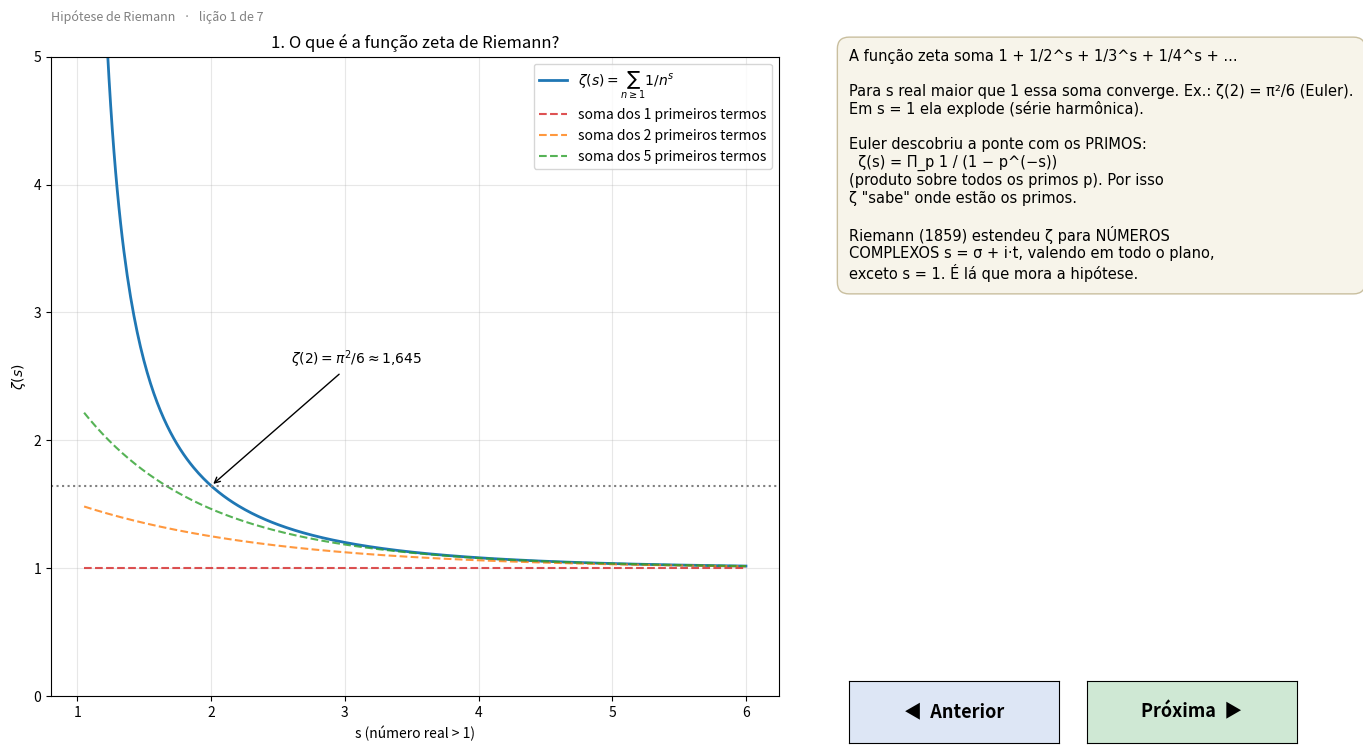

This figure's Python source:
"""
Hipótese de Riemann — aplicativo didático
=========================================

Um "livro ilustrado" interativo em 6 lições. Use os botões
◀ Anterior / Próxima ▶ (ou as setas do teclado) para navegar.

Requisitos:  pip install matplotlib mpmath numpy
Executar:    python riemann_app.py
Salvar PNGs: python riemann_app.py --salvar pasta_saida
"""

import sys
import os
import textwrap

import numpy as np
import mpmath as mp
import matplotlib.pyplot as plt
from matplotlib.widgets import Button

# Sem a barra de ferramentas do matplotlib: as setas dela (◀ ▶) só desfazem
# zoom e confundem com os botões de navegação do app.
plt.rcParams["toolbar"] = "None"
# Libera ← → (e espaço) para o app em vez dos atalhos padrão do matplotlib.
for _k in ("keymap.back", "keymap.forward"):
    plt.rcParams[_k] = [k for k in plt.rcParams[_k] if k not in ("left", "right")]

try:  # evita erro de acentos/símbolos em terminais Windows
    sys.stdout.reconfigure(encoding="utf-8")
except Exception:
    pass

# ----------------------------------------------------------------------------
# Dados compartilhados (calculados uma vez só)
# ----------------------------------------------------------------------------
N_ZEROS = 100  # quantos zeros não triviais vamos usar

print(f"Calculando os primeiros {N_ZEROS} zeros não triviais de ζ(s)...")
# mp.zetazero(n) devolve o n-ésimo zero: 1/2 + i·t_n
ZEROS_T = np.array([float(mp.zetazero(n).imag) for n in range(1, N_ZEROS + 1)])
print("Pronto! Primeiros zeros (parte imaginária):", np.round(ZEROS_T[:5], 4))

_cache = {}


def zeta_critica(t_max=50, n=3000):
    """ζ(1/2 + it) ao longo da linha crítica."""
    if "linha" not in _cache:
        t = np.linspace(0.01, t_max, n)
        z = np.array([complex(mp.zeta(mp.mpc(0.5, ti))) for ti in t])
        _cache["linha"] = (t, z)
    return _cache["linha"]


# ----------------------------------------------------------------------------
# Lições — cada uma desenha no eixo `ax` e devolve o texto explicativo
# ----------------------------------------------------------------------------
def licao_1(fig, ax):
    ax.set_title("1. O que é a função zeta de Riemann?")
    s = np.linspace(1.05, 6, 400)
    ax.plot(s, [float(mp.zeta(x)) for x in s], lw=2, color="C0",
            label=r"$\zeta(s)=\sum_{n\geq1} 1/n^s$")
    for n_termos, cor in [(1, "C3"), (2, "C1"), (5, "C2")]:
        parcial = sum(1 / np.arange(1, n_termos + 1)[:, None] ** s)
        ax.plot(s, parcial, "--", color=cor, alpha=.8,
                label=f"soma dos {n_termos} primeiros termos")
    ax.axhline(np.pi**2 / 6, color="gray", ls=":")
    ax.annotate(r"$\zeta(2)=\pi^2/6 \approx 1{,}645$", (2, np.pi**2 / 6),
                (2.6, 2.6), arrowprops=dict(arrowstyle="->"))
    ax.set_ylim(0, 5)
    ax.set_xlabel("s (número real > 1)")
    ax.set_ylabel(r"$\zeta(s)$")
    ax.legend()
    ax.grid(alpha=.3)
    return """
    A função zeta soma 1 + 1/2^s + 1/3^s + 1/4^s + ...

    Para s real maior que 1 essa soma converge. Ex.: ζ(2) = π²/6 (Euler).
    Em s = 1 ela explode (série harmônica).

    Euler descobriu a ponte com os PRIMOS:
      ζ(s) = Π_p 1 / (1 − p^(−s))
    (produto sobre todos os primos p). Por isso
    ζ "sabe" onde estão os primos.

    Riemann (1859) estendeu ζ para NÚMEROS
    COMPLEXOS s = σ + i·t, valendo em todo o plano,
    exceto s = 1. É lá que mora a hipótese.
    """


def licao_2(fig, ax):
    ax.set_title("2. O mapa dos zeros no plano complexo")
    ax.axvspan(0, 1, color="gold", alpha=.25, label="faixa crítica 0 < σ < 1")
    ax.axvline(0.5, color="C3", lw=1.5, label="linha crítica σ = 1/2")
    triv = [-2, -4, -6, -8, -10]
    ax.plot(triv, [0] * len(triv), "s", color="C2", ms=8, label="zeros triviais (−2, −4, ...)")
    zs = ZEROS_T[ZEROS_T < 60]
    ax.plot([0.5] * len(zs), zs, "o", color="C0", ms=6, label="zeros não triviais")
    ax.plot([0.5] * len(zs), -zs, "o", color="C0", ms=6, alpha=.4)
    ax.plot(1, 0, "x", color="k", ms=12, mew=3, label="polo em s = 1")
    for k in range(3):
        ax.annotate(f"½ + {ZEROS_T[k]:.3f}i", (0.5, ZEROS_T[k]), (1.6, ZEROS_T[k] + 1),
                    fontsize=8, arrowprops=dict(arrowstyle="-", alpha=.5))
    ax.set_xlim(-11, 4)
    ax.set_ylim(-20, 60)
    ax.set_xlabel("σ = Re(s)")
    ax.set_ylabel("t = Im(s)")
    ax.legend(loc="upper left", fontsize=8)
    ax.grid(alpha=.3)
    return f"""
    ζ(s) = 0 acontece em dois tipos de lugar:

    • Zeros TRIVIAIS: −2, −4, −6, ... (fáceis
      de entender, vêm de um fator seno).

    • Zeros NÃO TRIVIAIS: todos dentro da
      faixa crítica 0 < σ < 1 (amarela).
      São simétricos em relação ao eixo real.

    ★ HIPÓTESE DE RIEMANN ★
    Todo zero não trivial está exatamente
    na linha crítica σ = 1/2 (vermelha).

    Já foram verificados mais de 10 trilhões
    de zeros — todos na linha. Mas ninguém
    provou que vale para TODOS. É um dos
    problemas do Milênio (prêmio de US$ 1 mi).

    Aqui mostramos os {len(zs)} primeiros.
    """


def licao_3(fig, ax):
    ax.set_title(r"3. $|\zeta(\frac{1}{2}+it)|$ — andando sobre a linha crítica")
    t, z = zeta_critica()
    ax.plot(t, np.abs(z), color="C0", lw=1.5)
    zs = ZEROS_T[ZEROS_T < t[-1]]
    ax.plot(zs, np.zeros_like(zs), "o", color="C3", ms=6, label="zeros")
    for k, tz in enumerate(zs[:6], 1):
        ax.annotate(f"{tz:.2f}", (tz, 0), (tz, -0.35), ha="center", fontsize=8, color="C3")
    ax.set_xlabel("t")
    ax.set_ylabel(r"$|\zeta(1/2+it)|$")
    ax.set_ylim(-0.6, None)
    ax.legend()
    ax.grid(alpha=.3)
    return f"""
    Fixamos σ = 1/2 e variamos t.

    O valor absoluto |ζ(1/2 + it)| toca o
    zero várias vezes. Cada toque é um zero
    não trivial (pontos vermelhos).

    Primeiros zeros:
      t₁ ≈ {ZEROS_T[0]:.4f}
      t₂ ≈ {ZEROS_T[1]:.4f}
      t₃ ≈ {ZEROS_T[2]:.4f}

    Repare: os zeros ficam mais próximos
    conforme t cresce. O número de zeros
    até altura T é ≈ (T/2π)·log(T/2πe).

    Este é o gráfico mais clássico
    associado à Hipótese de Riemann.
    """


def licao_4(fig, ax):
    ax.set_title("4. Função Z de Hardy — contando zeros por troca de sinal")
    if "hardy" not in _cache:
        tt = np.linspace(0, 50, 2500)
        _cache["hardy"] = (tt, np.array([float(mp.siegelz(x)) for x in tt]))
    t, Z = _cache["hardy"]
    ax.plot(t, Z, color="C4", lw=1.5, label="Z(t)")
    ax.fill_between(t, Z, 0, where=Z > 0, color="C2", alpha=.2)
    ax.fill_between(t, Z, 0, where=Z < 0, color="C3", alpha=.2)
    zs = ZEROS_T[ZEROS_T < 50]
    ax.plot(zs, np.zeros_like(zs), "o", color="k", ms=5, label="zeros")
    ax.axhline(0, color="k", lw=.8)
    ax.set_xlabel("t")
    ax.set_ylabel("Z(t)")
    ax.legend()
    ax.grid(alpha=.3)
    return """
    Problema: ζ(1/2+it) é complexo, difícil de
    ver o sinal. Hardy criou uma função REAL:

      Z(t) = e^{iθ(t)} · ζ(1/2 + it)

    com |Z(t)| = |ζ(1/2+it)|.

    Como Z é real, cada vez que o gráfico
    cruza o eixo, há um zero NA LINHA crítica.

    É assim que computadores verificam a
    hipótese: contam trocas de sinal de Z(t)
    e comparam com o total de zeros na faixa
    (fórmula de Riemann–von Mangoldt).
    Se os números batem, nenhum zero "fugiu"
    da linha naquela altura.
    """


def licao_5(fig, ax):
    ax.set_title(r"5. A espiral: $\zeta(\sigma+it)$ no plano complexo, $0<t<40$")
    t, z = zeta_critica()
    m = t <= 40
    ax.plot(z[m].real, z[m].imag, color="C0", lw=1.2, label="σ = 0,5 (linha crítica)")
    if "sigma075" not in _cache:
        tt = t[m][::2]
        _cache["sigma075"] = np.array([complex(mp.zeta(mp.mpc(0.75, ti))) for ti in tt])
    z2 = _cache["sigma075"]
    ax.plot(z2.real, z2.imag, "--", color="C1", lw=1, label="σ = 0,75 (fora da linha)")
    ax.plot(0, 0, "*", color="C3", ms=18, label="origem (ζ = 0)")
    ax.set_aspect("equal")
    ax.set_xlabel("Re ζ")
    ax.set_ylabel("Im ζ")
    ax.legend(loc="upper right", fontsize=8)
    ax.grid(alpha=.3)
    return """
    Agora desenhamos o VALOR de ζ, que é um
    número complexo, enquanto t cresce.

    Na linha crítica (azul) a curva faz laços
    e PASSA PELA ORIGEM várias vezes —
    cada passagem é um zero.

    Em σ = 0,75 (laranja) a curva gira em
    torno da origem mas nunca a atinge.

    A Hipótese de Riemann diz que isso
    sempre acontece: só a curva de σ = 1/2
    passa pelo zero.
    """


def licao_6(fig, ax):
    ax.set_title("6. Mapa de |ζ(σ+it)| na faixa crítica (escuro = perto de zero)")
    if "mapa" not in _cache:
        sig = np.linspace(-0.5, 1.5, 120)
        tt = np.linspace(0.5, 50, 400)
        S, T = np.meshgrid(sig, tt)
        val = np.vectorize(lambda a, b: abs(mp.fp.zeta(complex(a, b))))(S, T)
        _cache["mapa"] = (sig, tt, np.log10(val + 1e-6))
    sig, tt, L = _cache["mapa"]
    im = ax.imshow(L, origin="lower", aspect="auto", cmap="magma",
                   extent=[sig[0], sig[-1], tt[0], tt[-1]], vmin=-1.5, vmax=1)
    fig.colorbar(im, ax=ax, label=r"$\log_{10}|\zeta|$", fraction=.04)
    ax.axvline(0.5, color="cyan", ls="--", lw=1)
    ax.axvline(0, color="w", lw=.6, alpha=.6)
    ax.axvline(1, color="w", lw=.6, alpha=.6)
    zs = ZEROS_T[ZEROS_T < 50]
    ax.plot([0.5] * len(zs), zs, "o", mfc="none", mec="cyan", ms=8)
    ax.set_xlabel("σ")
    ax.set_ylabel("t")
    return """
    Calculamos |ζ| em cada ponto de um
    retângulo do plano complexo.

    Os "buracos" escuros são os zeros. Todos
    caem exatamente na linha tracejada
    σ = 1/2 (círculos ciano).

    Linhas brancas: bordas da faixa crítica.

    Se a hipótese fosse FALSA, apareceria um
    buraco fora da linha — e, pela simetria
    ζ(s) ↔ ζ(1−s), sempre em par (σ e 1−σ).
    """


def licao_7(fig, ax):
    ax.set_title("7. Por que importa: os zeros reconstroem os primos")
    x = np.linspace(2, 60, 2500)
    # ψ(x) de Chebyshev = soma de log p sobre potências de primos p^k ≤ x
    pk = []
    for p in range(2, 61):
        if all(p % d for d in range(2, int(p**.5) + 1)):
            q = p
            while q <= 60:
                pk.append((q, np.log(p)))
                q *= p
    pk.sort()
    pos, pesos = np.array([a for a, _ in pk]), np.array([b for _, b in pk])
    psi = np.array([pesos[pos <= xi].sum() for xi in x])
    ax.step(x, psi, where="post", color="k", lw=2, label="ψ(x) real (degraus nos primos)")

    lx = np.log(x)
    base = x - np.log(2 * np.pi) - 0.5 * np.log(1 - x**-2.0)
    ax.plot(x, base, ":", color="gray", label="sem zeros: só x")
    for n, cor in [(3, "C1"), (20, "C2"), (100, "C0")]:
        rho = 0.5 + 1j * ZEROS_T[:n]
        soma = (2 * np.exp(np.outer(lx, rho)) / rho).real.sum(axis=1)
        ax.plot(x, base - soma, color=cor, lw=1.2, alpha=.85, label=f"usando {n} zeros")
    ax.set_xlabel("x")
    ax.set_ylabel("ψ(x)")
    ax.legend(fontsize=8)
    ax.grid(alpha=.3)
    return """
    A "fórmula explícita" de Riemann/von Mangoldt:

      ψ(x) = x − Σ_ρ x^ρ/ρ − log(2π) − ...

    ψ(x) conta primos (com peso log p). Cada
    zero ρ = 1/2 + it adiciona uma ONDA de
    amplitude ≈ √x. Somando ondas, os degraus
    dos primos aparecem! (3 → 20 → 100 zeros)

    Os zeros são as "notas musicais" dos primos.

    Se TODOS têm parte real 1/2, o erro na
    contagem de primos é o menor possível:
      π(x) = Li(x) + O(√x · log x).
    Um zero fora da linha causaria ondas
    maiores e primos mais "bagunçados".
    """


LICOES = [licao_1, licao_2, licao_3, licao_4, licao_5, licao_6, licao_7]


# ----------------------------------------------------------------------------
# Interface
# ----------------------------------------------------------------------------
class App:
    def __init__(self, interativo=True):
        self.fig = plt.figure(figsize=(14, 7.8))
        self.fig.canvas.manager.set_window_title("Hipótese de Riemann — aula interativa")
        self.idx = 0
        self.ax = None
        self.txt = None
        if interativo:
            b1 = self.fig.add_axes([0.63, 0.04, 0.15, 0.08])
            b2 = self.fig.add_axes([0.80, 0.04, 0.15, 0.08])
            self.btn_ant = Button(b1, "◀  Anterior", color="#dde6f5", hovercolor="#b9cdee")
            self.btn_prox = Button(b2, "Próxima  ▶", color="#cfe8d4", hovercolor="#a6d8b0")
            for b in (self.btn_ant, self.btn_prox):
                b.label.set_fontsize(13)
                b.label.set_fontweight("bold")
            # Tratamos o clique diretamente (mais confiável no Windows/Tk do que
            # o on_clicked do widget Button, que às vezes não dispara).
            self.fig.canvas.mpl_connect("button_press_event", self.clique)
            self.fig.canvas.mpl_connect("key_press_event", self.tecla)
            self._focar()
        self._fixos = list(self.fig.axes)  # eixos dos botões ficam sempre
        self.desenhar()

    def _focar(self):
        """Dá foco de teclado à área do gráfico (necessário para ← → no Tk)."""
        try:
            self.fig.canvas.get_tk_widget().focus_force()
        except Exception:
            pass

    def clique(self, ev):
        self._focar()
        if ev.inaxes is self.btn_prox.ax:
            self.ir(+1)
        elif ev.inaxes is self.btn_ant.ax:
            self.ir(-1)

    def tecla(self, ev):
        if ev.key in ("right", "pagedown", " "):
            self.ir(+1)
        elif ev.key in ("left", "pageup"):
            self.ir(-1)

    def ir(self, passo):
        self.idx = (self.idx + passo) % len(LICOES)
        self.desenhar()

    def desenhar(self):
        # remove os eixos da lição anterior (mantém os botões)
        for a in list(self.fig.axes):
            if a not in self._fixos:
                a.remove()
        if self.txt:
            self.txt.remove()
        self.ax = self.fig.add_axes([0.06, 0.1, 0.52, 0.82])
        texto = LICOES[self.idx](self.fig, self.ax)
        texto = textwrap.dedent(texto).strip()
        self.txt = self.fig.text(
            0.63, 0.93, texto, va="top", ha="left", fontsize=10.5, family="DejaVu Sans",
            bbox=dict(boxstyle="round,pad=0.8", fc="#f7f4ea", ec="#c9bf9f"))
        self.fig.suptitle(f"Hipótese de Riemann   ·   lição {self.idx + 1} de {len(LICOES)}",
                          x=0.06, ha="left", fontsize=9, color="gray")
        self.fig.canvas.draw_idle()


def main():
    if "--salvar" in sys.argv:
        pasta = sys.argv[sys.argv.index("--salvar") + 1] if len(sys.argv) > 2 else "graficos"
        os.makedirs(pasta, exist_ok=True)
        plt.switch_backend("Agg")
        app = App(interativo=False)
        for i in range(len(LICOES)):
            app.idx = i
            app.desenhar()
            caminho = os.path.join(pasta, f"licao_{i + 1}.png")
            app.fig.savefig(caminho, dpi=90)
            print("salvo:", caminho)
        return
    app = App()
    t = app.fig.canvas.new_timer(interval=500)  # foco depois que a janela abrir
    t.single_shot = True
    t.add_callback(app._focar)
    t.start()
    plt.show()


if __name__ == "__main__":
    main()
